Photos from the image-classification dataset "Dataset" in the GitHub repository MITLLRacecar/Student. Its 4 classes are: asphalt, dirt, grassy, rocky.

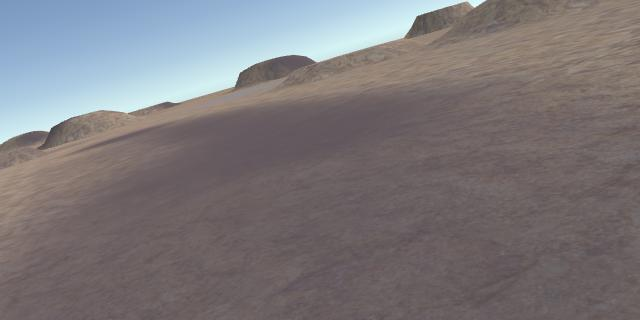
Label: rocky

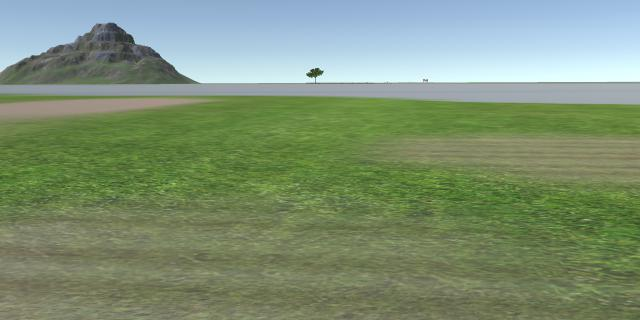
Label: grassy

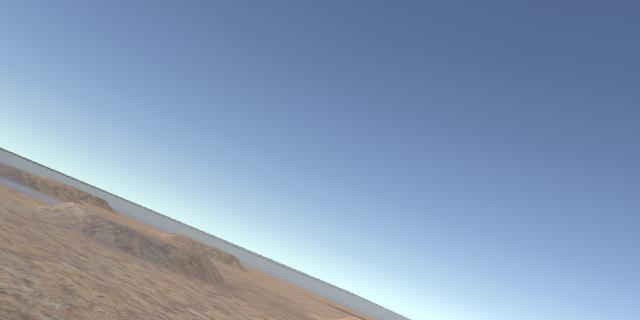
Label: rocky

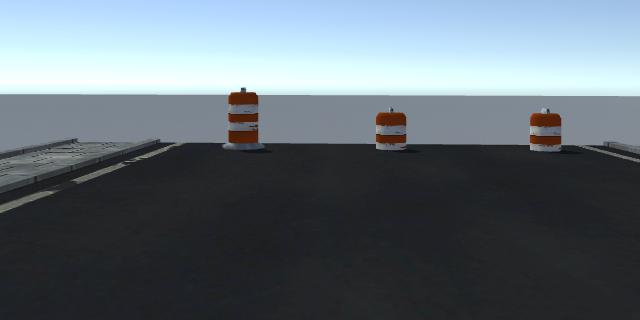
Label: asphalt

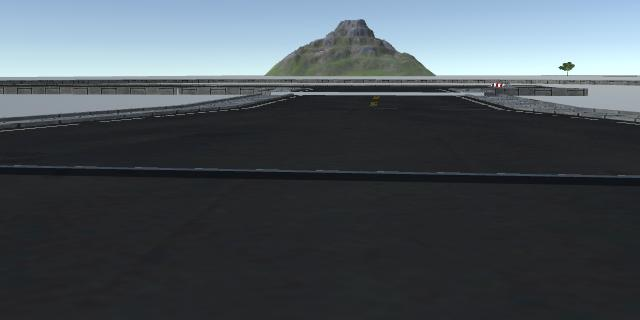
Label: asphalt

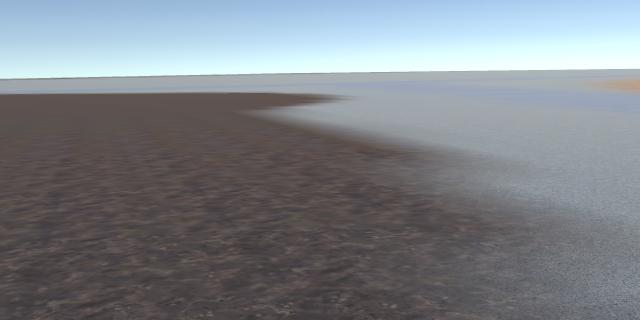
Label: dirt
